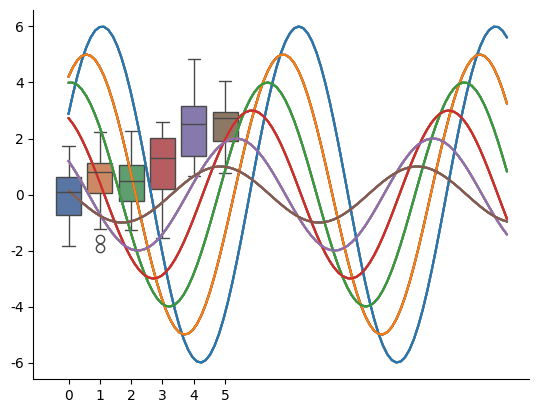
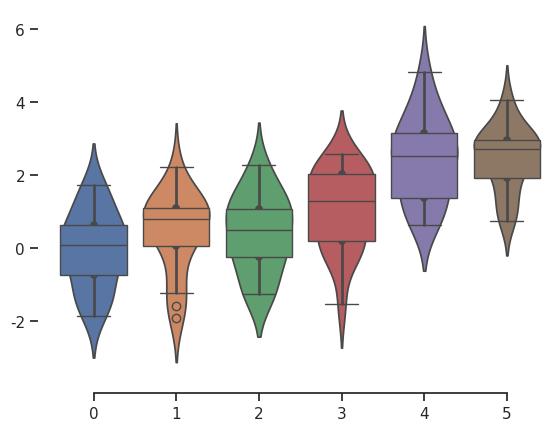
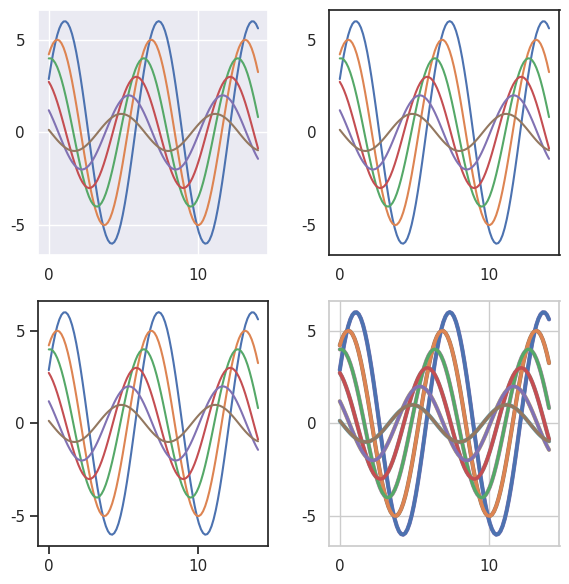

These charts were generated, in order, by the following Python code:
import matplotlib.pyplot as plt
import numpy as np
import seaborn as sns


def sinplot(flip=1):
    x = np.linspace(0, 14, 100)
    for i in range(1, 7):
        plt.plot(x, np.sin(x + i * 0.5) * (7 - i) * flip)


sinplot()

sns.set_theme()
sinplot()


sns.set_style("whitegrid")
data = np.random.normal(size=(20, 6)) + np.arange(6) / 2
sns.boxplot(data=data)

sns.set_style("dark")
sinplot()

sns.set_style("white")
sinplot()

sns.set_style("ticks")
sinplot()

sinplot()
sns.despine()

f, ax = plt.subplots()
sns.violinplot(data=data)
sns.despine(offset=10, trim=True)

sns.set_style("whitegrid")
sns.boxplot(data=data, palette="deep")
sns.despine(left=True)


f = plt.figure(figsize=(6, 6))
gs = f.add_gridspec(2, 2)

with sns.axes_style("darkgrid"):
    ax = f.add_subplot(gs[0, 0])
    sinplot()

with sns.axes_style("white"):
    ax = f.add_subplot(gs[0, 1])
    sinplot()

with sns.axes_style("ticks"):
    ax = f.add_subplot(gs[1, 0])
    sinplot()

with sns.axes_style("whitegrid"):
    ax = f.add_subplot(gs[1, 1])
    sinplot()

f.tight_layout()


sns.axes_style()

sns.set_style("darkgrid", {"axes.facecolor": ".9"})
sinplot()


sns.set_theme()

sns.set_context("paper")
sinplot()

sns.set_context("talk")
sinplot()

sns.set_context("poster")
sinplot()

sns.set_context("notebook", font_scale=1.5, rc={"lines.linewidth": 2.5})
sinplot()


sns.color_palette()

sns.color_palette("tab10")

sns.color_palette("hls", 8)

sns.color_palette("husl", 8)

sns.color_palette("Set2")

sns.color_palette("Paired")

sns.color_palette("rocket", as_cmap=True)

sns.color_palette("mako", as_cmap=True)

sns.color_palette("flare", as_cmap=True)

sns.color_palette("crest", as_cmap=True)

sns.color_palette("magma", as_cmap=True)

sns.color_palette("viridis", as_cmap=True)

sns.color_palette("rocket_r", as_cmap=True)

sns.color_palette("rocket")

sns.color_palette("cubehelix", as_cmap=True)

sns.cubehelix_palette(as_cmap=True)

sns.cubehelix_palette(start=0.5, rot=-0.5, as_cmap=True)

sns.cubehelix_palette(start=0.5, rot=-0.75, as_cmap=True)

sns.cubehelix_palette(start=2, rot=0, dark=0, light=0.95, reverse=True, as_cmap=True)

sns.color_palette("ch:start=.2,rot=-.3", as_cmap=True)

sns.color_palette("ch:s=-.2,r=.6", as_cmap=True)

sns.light_palette("seagreen", as_cmap=True)

sns.dark_palette("#69d", reverse=True, as_cmap=True)

sns.color_palette("light:b", as_cmap=True)

sns.color_palette("dark:salmon_r", as_cmap=True)

sns.color_palette("Blues", as_cmap=True)

sns.color_palette("YlOrBr", as_cmap=True)

sns.color_palette("vlag", as_cmap=True)

sns.color_palette("icefire", as_cmap=True)

sns.diverging_palette(220, 20, as_cmap=True)

sns.diverging_palette(145, 300, s=60, as_cmap=True)

sns.diverging_palette(250, 30, l=65, center="dark", as_cmap=True)

sns.color_palette("Spectral", as_cmap=True)

sns.color_palette("coolwarm", as_cmap=True)
